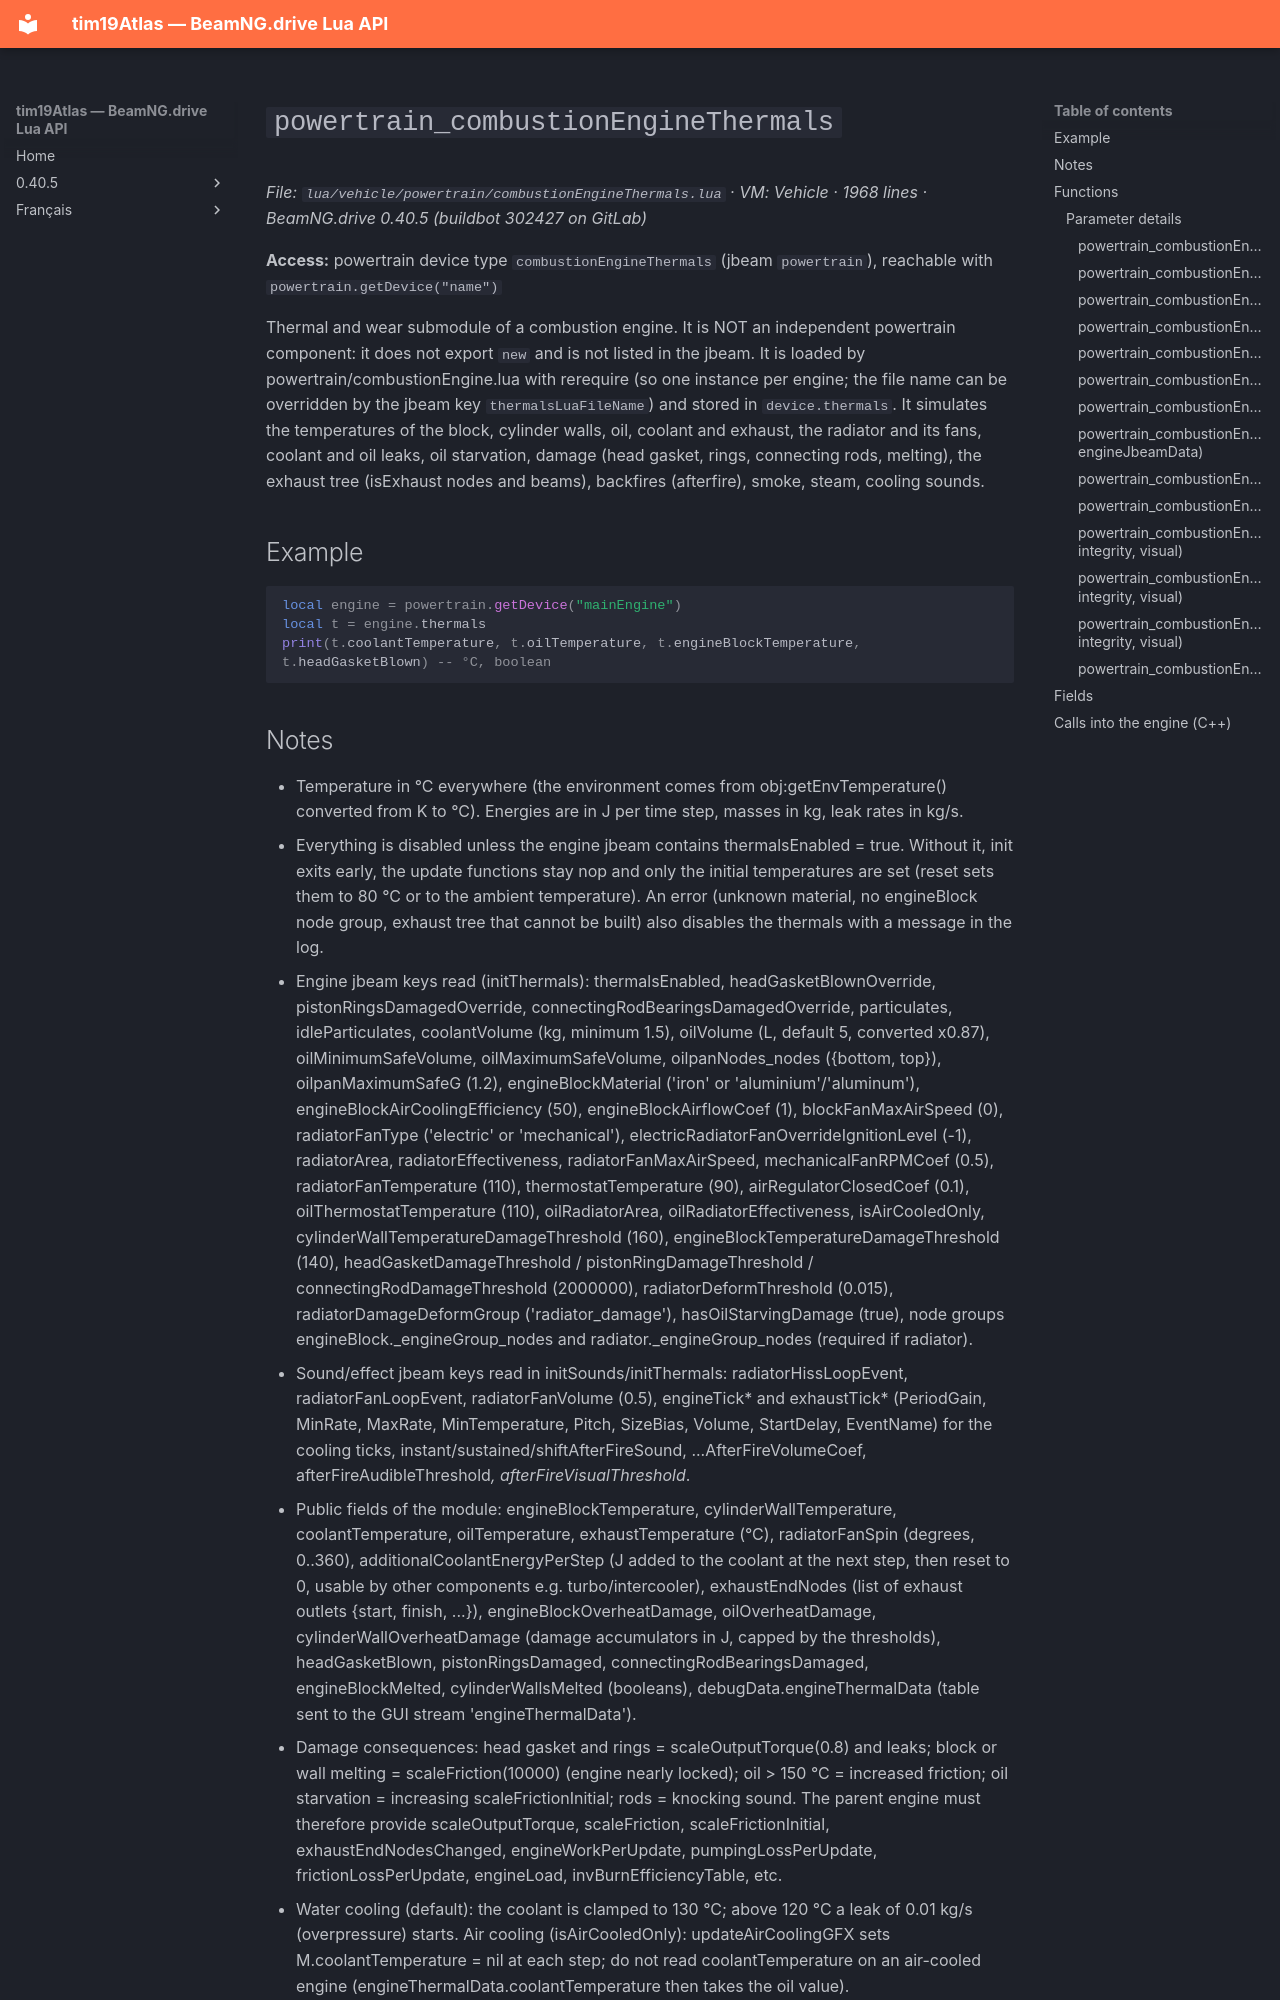

repository: Tim0219800/beamng-lua-atlas · page: 0.40.5/vehicle/powertrain/combustionEngineThermals.html · generator: mkdocs

# `powertrain_combustionEngineThermals`

*File: `lua/vehicle/powertrain/combustionEngineThermals.lua` · VM: Vehicle · 1968 lines · BeamNG.drive 0.40.5 (buildbot 302427 on GitLab)*

**Access:** powertrain device type `combustionEngineThermals` (jbeam `powertrain`), reachable with `powertrain.getDevice("name")`

Thermal and wear submodule of a combustion engine. It is NOT an independent powertrain component: it does not export `new` and is not listed in the jbeam. It is loaded by powertrain/combustionEngine.lua with rerequire (so one instance per engine; the file name can be overridden by the jbeam key `thermalsLuaFileName`) and stored in `device.thermals`. It simulates the temperatures of the block, cylinder walls, oil, coolant and exhaust, the radiator and its fans, coolant and oil leaks, oil starvation, damage (head gasket, rings, connecting rods, melting), the exhaust tree (isExhaust nodes and beams), backfires (afterfire), smoke, steam, cooling sounds.

## Example

```lua
local engine = powertrain.getDevice("mainEngine")
local t = engine.thermals
print(t.coolantTemperature, t.oilTemperature, t.engineBlockTemperature, t.headGasketBlown) -- °C, boolean
```
